Run: headless pygame with SDL's dummy video driver; simulated clock (each Clock.tick advances the game by its frame time, no real sleeping); random seed 0; keys injected as events and as key.get_pressed() state; mouse plan: one left click at the window centre at the start of phase 2, then a move to the lower-right quarter at the start of phase 3; restart key R tapped at the start of phases 3 and 4.
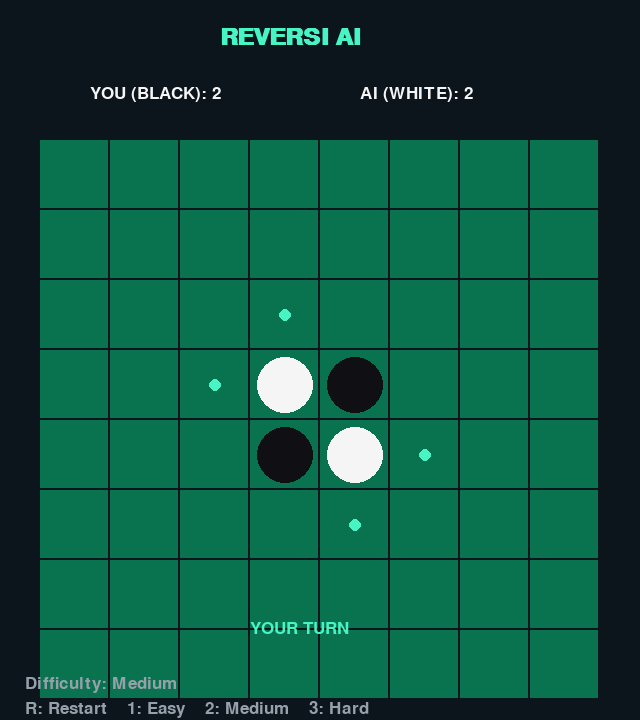
Frame 1 of 4 · flips 1–60 · no input
Frame 2 of 4 · flips 61–180 · clicked the window centre · tapped SPACE, RETURN · held RIGHT (→), D · screen unchanged from frame 1, image omitted
Frame 3 of 4 · flips 181–300 · moved the mouse to the lower-right quarter · tapped R · held DOWN (↓), S · screen unchanged from frame 2, image omitted
Frame 4 of 4 · flips 301–420 · tapped R · held LEFT (←), A, UP (↑), W · screen unchanged from frame 3, image omitted

The pygame program that drew these frames:


import pygame
import random
import sys
import math

pygame.init()

# Window
WIDTH, HEIGHT = 640, 720
SIZE = 8
CELL = 70
BOARD_SIZE = CELL * SIZE
OX = (WIDTH - BOARD_SIZE) // 2
OY = 140

screen = pygame.display.set_mode((WIDTH, HEIGHT))
pygame.display.set_caption("REVERSI AI")

clock = pygame.time.Clock()

WHITE = (245, 245, 245)
BLACK = (15, 15, 20)
GREEN = (8, 115, 78)
DARK = (12, 20, 28)
CYAN = (70, 245, 195)
GRAY = (150, 160, 170)

font = pygame.font.SysFont("Arial", 25)
bigfont = pygame.font.SysFont("Arial", 36, bold=True)

# Board
board = [[0 for _ in range(8)] for _ in range(8)]

board[3][3] = 2
board[3][4] = 1
board[4][3] = 1
board[4][4] = 2

player = 1
game_over = False
thinking = False
difficulty = "Medium"

DIRECTIONS = [
    (-1,-1), (-1,0), (-1,1),
    (0,-1),           (0,1),
    (1,-1),  (1,0),   (1,1)
]

WEIGHTS = [
    [100,-25,10,5,5,10,-25,100],
    [-25,-45,-5,-5,-5,-5,-45,-25],
    [10,-5,5,2,2,5,-5,10],
    [5,-5,2,1,1,2,-5,5],
    [5,-5,2,1,1,2,-5,5],
    [10,-5,5,2,2,5,-5,10],
    [-25,-45,-5,-5,-5,-5,-45,-25],
    [100,-25,10,5,5,10,-25,100]
]


def inside(r, c):
    return 0 <= r < 8 and 0 <= c < 8


def get_flips(b, r, c, p):
    if not inside(r, c) or b[r][c] != 0:
        return []

    result = []

    for dr, dc in DIRECTIONS:
        rr, cc = r + dr, c + dc
        line = []

        while inside(rr, cc) and b[rr][cc] == 3-p:
            line.append((rr, cc))
            rr += dr
            cc += dc

        if line and inside(rr, cc) and b[rr][cc] == p:
            result.extend(line)

    return result


def get_moves(b, p):
    moves = []

    for r in range(8):
        for c in range(8):
            flips = get_flips(b, r, c, p)

            if flips:
                moves.append((r, c, flips))

    return moves


def make_move(b, move, p):
    r, c, flips = move
    new = [row[:] for row in b]

    new[r][c] = p

    for rr, cc in flips:
        new[rr][cc] = p

    return new


def count(b, p):
    return sum(row.count(p) for row in b)


def evaluate(b):
    score = 0

    for r in range(8):
        for c in range(8):
            if b[r][c] == 2:
                score += WEIGHTS[r][c]
            elif b[r][c] == 1:
                score -= WEIGHTS[r][c]

    score += 8 * (
        len(get_moves(b, 2)) -
        len(get_moves(b, 1))
    )

    occupied = count(b, 1) + count(b, 2)

    if occupied > 45:
        score += 3 * (count(b, 2) - count(b, 1))

    return score


def minimax(b, depth, alpha, beta, p):
    available = get_moves(b, p)
    opponent = get_moves(b, 3-p)

    if depth == 0 or (not available and not opponent):
        return evaluate(b)

    if not available:
        return minimax(b, depth-1, alpha, beta, 3-p)

    if p == 2:
        best = -math.inf

        for move in available:
            value = minimax(
                make_move(b, move, p),
                depth-1, alpha, beta, 1
            )

            best = max(best, value)
            alpha = max(alpha, best)

            if beta <= alpha:
                break

        return best

    else:
        best = math.inf

        for move in available:
            value = minimax(
                make_move(b, move, p),
                depth-1, alpha, beta, 2
            )

            best = min(best, value)
            beta = min(beta, best)

            if beta <= alpha:
                break

        return best


def ai_move():
    available = get_moves(board, 2)

    if not available:
        return None

    if difficulty == "Easy":
        return random.choice(available)

    depth = 2 if difficulty == "Medium" else 4

    best = -math.inf
    choices = []

    for move in available:
        value = minimax(
            make_move(board, move, 2),
            depth-1,
            -math.inf,
            math.inf,
            1
        )

        if value > best:
            best = value
            choices = [move]

        elif value == best:
            choices.append(move)

    return random.choice(choices)


def draw_text(text, x, y, color=WHITE, f=font):
    image = f.render(text, True, color)
    screen.blit(image, (x, y))


def draw():
    screen.fill(DARK)

    draw_text("REVERSI AI", 220, 25, CYAN, bigfont)

    draw_text(
        f"YOU (BLACK): {count(board, 1)}",
        90, 85
    )

    draw_text(
        f"AI (WHITE): {count(board, 2)}",
        360, 85
    )

    legal = get_moves(board, 1) if player == 1 and not game_over else []

    for r in range(8):
        for c in range(8):
            x = OX + c * CELL
            y = OY + r * CELL

            pygame.draw.rect(
                screen, GREEN,
                (x, y, CELL-2, CELL-2)
            )

            if board[r][c] == 1:
                pygame.draw.circle(
                    screen, BLACK,
                    (x+CELL//2, y+CELL//2),
                    CELL//2-7
                )

            elif board[r][c] == 2:
                pygame.draw.circle(
                    screen, WHITE,
                    (x+CELL//2, y+CELL//2),
                    CELL//2-7
                )

            if any(m[0] == r and m[1] == c for m in legal):
                pygame.draw.circle(
                    screen, CYAN,
                    (x+CELL//2, y+CELL//2),
                    6
                )

    if game_over:
        a, b = count(board, 1), count(board, 2)

        result = (
            "YOU WIN!" if a > b else
            "AI WINS!" if b > a else
            "DRAW!"
        )

        draw_text(result, 255, 720-100, CYAN, bigfont)

    elif thinking:
        draw_text("AI THINKING...", 235, 720-100, CYAN)

    else:
        draw_text(
            "YOUR TURN" if player == 1 else "AI TURN",
            250, 720-100, CYAN
        )

    draw_text(
        f"Difficulty: {difficulty}",
        25, 720-45, GRAY
    )

    draw_text(
        "R: Restart    1: Easy    2: Medium    3: Hard",
        25, 720-20, GRAY
    )

    pygame.display.flip()


def advance_turn():
    global player, game_over, thinking

    if not get_moves(board, player):
        if not get_moves(board, 3-player):
            game_over = True
            thinking = False
            return

        player = 3-player

    if player == 2:
        thinking = True
    else:
        thinking = False


def restart():
    global board, player, game_over, thinking

    board = [[0 for _ in range(8)] for _ in range(8)]
    board[3][3] = 2
    board[3][4] = 1
    board[4][3] = 1
    board[4][4] = 2

    player = 1
    game_over = False
    thinking = False


# Main loop
running = True

while running:

    for event in pygame.event.get():

        if event.type == pygame.QUIT:
            running = False

        if event.type == pygame.KEYDOWN:

            if event.key == pygame.K_r:
                restart()

            elif event.key == pygame.K_1:
                difficulty = "Easy"

            elif event.key == pygame.K_2:
                difficulty = "Medium"

            elif event.key == pygame.K_3:
                difficulty = "Hard"

        if event.type == pygame.MOUSEBUTTONDOWN:

            if player == 1 and not game_over and not thinking:
                mx, my = event.pos

                c = (mx-OX)//CELL
                r = (my-OY)//CELL

                if inside(r, c):
                    move = next(
                        (
                            m for m in get_moves(board, 1)
                            if m[0] == r and m[1] == c
                        ),
                        None
                    )

                    if move:
                        board = make_move(board, move, 1)
                        player = 2
                        advance_turn()

    if thinking and not game_over:
        move = ai_move()

        if move:
            board = make_move(board, move, 2)

        player = 1
        advance_turn()

    draw()
    clock.tick(60)

pygame.quit()
sys.exit()
